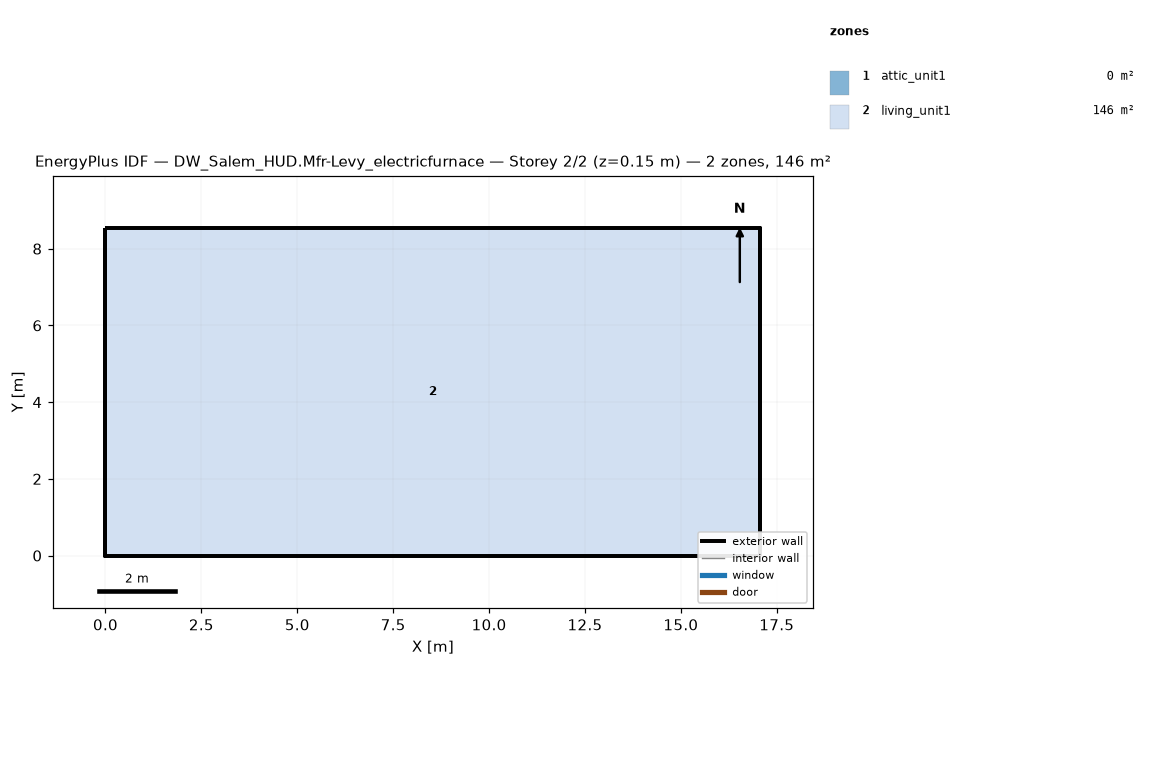
=== STOREY PLAN SPEC (per zone: floor XY polygon, exterior-wall plan segments, windows/doors) ===
zone 1: attic_unit1  (0.0 m²)
  exterior wall: (17.07, 0.00) – (17.07, 8.54) – (17.07, 4.27)  [12.8 m]
  exterior wall: (0.00, 8.54) – (0.00, 0.00) – (0.00, 4.27)  [12.8 m]
zone 2: living_unit1  (145.7 m²)
  floor: (0.00, 0.00) (0.00, 8.54) (17.07, 8.54) (17.07, 0.00)
  exterior wall: (0.00, 0.00) – (17.07, 0.00)  [17.1 m]
  exterior wall: (17.07, 0.00) – (17.07, 8.54)  [8.5 m]
  exterior wall: (17.07, 8.54) – (0.00, 8.54)  [17.1 m]
  exterior wall: (0.00, 8.54) – (0.00, 0.00)  [8.5 m]

=== DERIVED (storey summary) ===
Building: DW_Salem_HUD.Mfr-Levy_electricfurnace
Storey: 2 of 2  (floor level z = 0.15 m)
Storey gross floor area: 145.7 m²
Zones on this storey: 2
  - attic_unit1: floor 0.0 m²; exterior wall 25.6 m (5.7 m²); WWR 0.0%
  - living_unit1: floor 145.7 m²; exterior wall 51.2 m (117.1 m²); WWR 0.0%
Zone adjacency: (none detected)